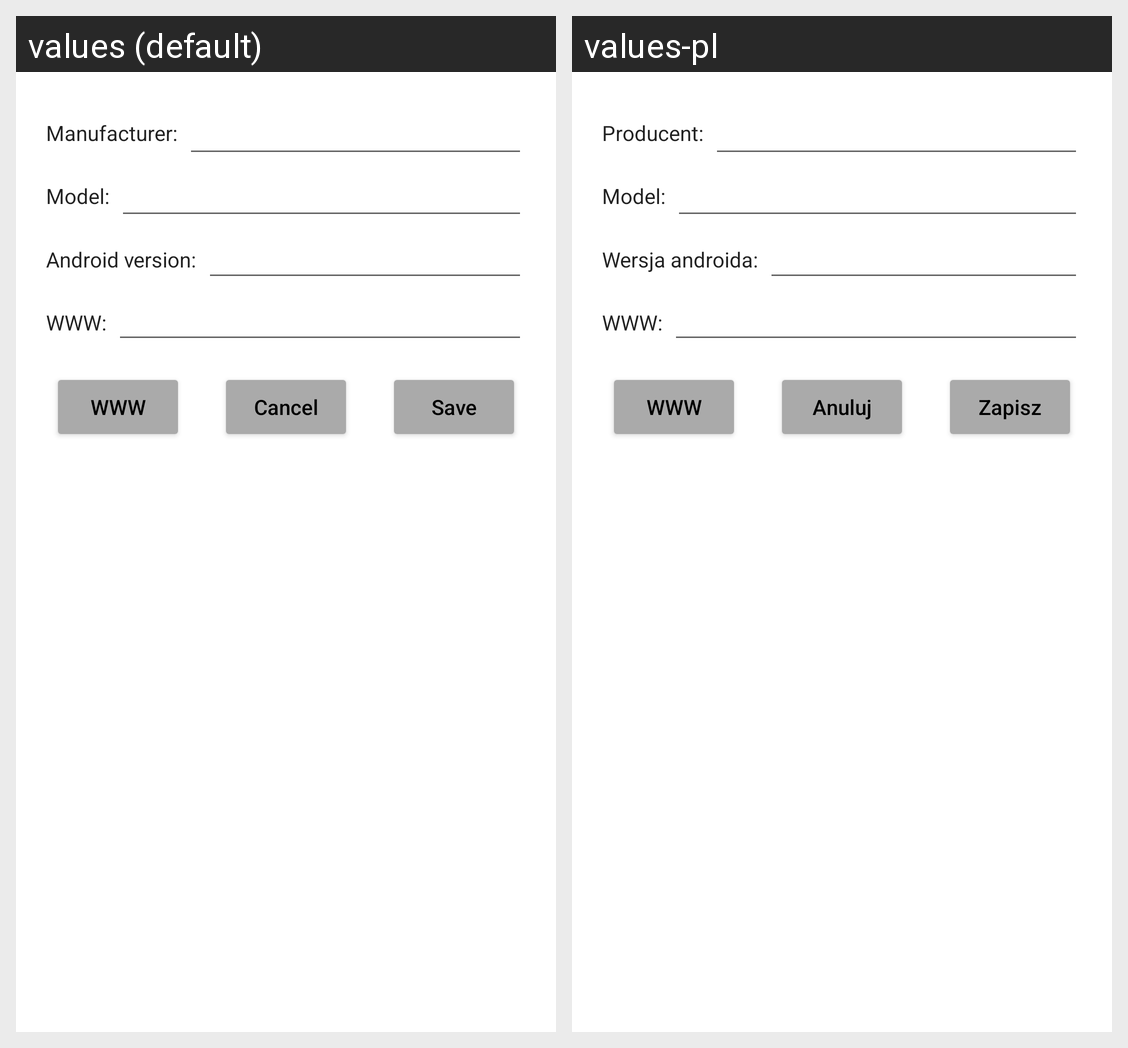

Here is an Android app screen in its default locale and in the app's own translations. Write out the translated-string differences for the strings that appear on this screen.
Android screen res/layout/activity_phones_database_form.xml rendered under 2 locales, left to right: values (default), values-pl. Device: Nexus 5 (rendered at 1080×1920; each locale shown at half size, 540×960, under a caption strip naming it); theme Theme.AndroidApp.
Strings drawn on this screen, with the default value and each locale's value (text and hints the layout hard-codes, and strings that could not be matched under every locale, appear in the picture but are not listed):

label_phone_manufacturer
  values: Manufacturer:
  values-pl: Producent:

label_phone_model
  values: Model:
  values-pl: Model:

label_phone_android_version
  values: Android version:
  values-pl: Wersja androida:

label_phone_website
  values: WWW:
  values-pl: WWW:  [not translated; the default value is used]

button_phone_website
  values: WWW
  values-pl: WWW  [not translated; the default value is used]

information_cancel
  values: Cancel
  values-pl: Anuluj

information_save
  values: Save
  values-pl: Zapisz
